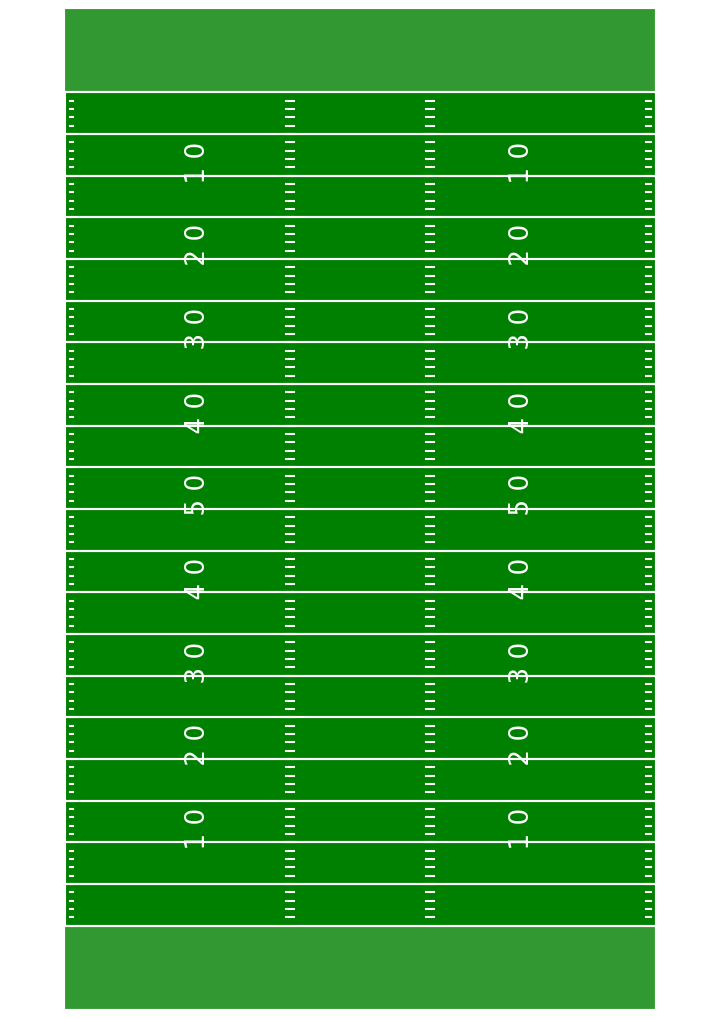

The matplotlib source for this figure:
import os

import pandas as pd
import matplotlib.pyplot as plt
import matplotlib.patches as patches
import matplotlib.font_manager as font_manager
from matplotlib import rcParams

pd_options = {
'display.max_columns' : 100,
}
[pd.set_option(option, setting) for option, setting in pd_options.items()]

font_dirs = ['C:\\Users\\<user>\\Desktop\\Development\\Audible_Analytics\\fonts\\']
for font in font_manager.findSystemFonts(font_dirs):
    font_manager.fontManager.addfont(font)
plt.rcParams['font.family'] = 'Besley-Bold'

def create_football_field(linenumbers=True,
                          endzones=True,
                          highlight_line=False,
                          highlight_line_number=50,
                          highlighted_name='Line of Scrimmage',
                          fifty_is_los=False,
                          figsize=(7, 10)):
    """
    Function that plots the football field for viewing plays.
    Allows for showing or hiding endzones.
    """
    rect = patches.Rectangle((0, 0), 53.3, 120, linewidth=0.1,
                             edgecolor='white', facecolor='green', zorder=0)

    fig, ax = plt.subplots(1, figsize=figsize)
    ax.add_patch(rect)

    plt.plot( [0, 53.3, 0, 0, 53.3, 0, 0, 53.3, 0, 0, 53.3, 0, 0, 53.3, 0, 0, 53.3, 0, 0, 53.3, 0, 0, 53.3, 0, 0, 53.3, 0,
              0, 53.3, 0, 0, 53.3, 0, 0, 53.3, 0, 0, 53.3, 0, 0, 53.3, 0, 0, 53.3, 0, 0, 53.3, 0, 0, 53.3, 0, 0, 53.3, 0,
              0, 53.3, 0, 0, 53.3, 0, 0, 53.3, 0],
              [10, 10, 10, 15, 15, 15, 20, 20, 20, 25, 25, 25, 30, 30, 30, 35, 35, 35, 40, 40, 40, 45, 45, 45, 50, 50, 50,
              55, 55, 55, 60, 60, 60, 65, 65, 65, 70, 70, 70, 75, 75, 75, 80, 80, 80, 85, 85, 85, 90, 90, 90, 95, 95, 95,
              100, 100, 100, 105, 105, 105, 110, 110, 110],
             color='white')
    # Endzones
    if endzones:
        ez1 = patches.Rectangle((0, 0), 53.3, 10,
                                linewidth=0.1,
                                edgecolor='white',
                                facecolor='white',
                                alpha=0.2,
                                zorder=0)
        ez2 = patches.Rectangle((0, 110), 53.3, 120,
                                linewidth=0.1,
                                edgecolor='white',
                                facecolor='white',
                                alpha=0.2,
                                zorder=0)
        ax.add_patch(ez1)
        ax.add_patch(ez2)
    plt.ylim(0, 120)
    plt.xlim(-5, 58.3)
    plt.axis('off')
    if linenumbers:
        for x in range(20, 110, 10):
            numb = x
            if x > 50:
                numb = 120 - x
            #10 yard line
            if numb - 10 == 10:
                plt.text(12, x - 1.1, str(numb - 10).replace("", " "),
                         horizontalalignment='center',
                         fontsize=19, fontname='Besley-Bold',
                         color='white', rotation=90)
                plt.text(53.3 - 12, x - 1.1, str(numb - 10).replace("", " "),
                         horizontalalignment='center',
                         fontsize=19, fontname='Besley-Bold',
                         color='white', rotation=90)
            elif numb - 10 == 30:
                plt.text(12, x - 1.1, str(numb - 10).replace("", " "),
                         horizontalalignment='center',
                         fontsize=19, fontname='Besley-Bold',
                         color='white', rotation=90)
                plt.text(53.3 - 12, x - 1.1, str(numb - 10).replace("", " "),
                         horizontalalignment='center',
                         fontsize=19, fontname='Besley-Bold',
                         color='white', rotation=90)
            elif numb - 10 == 40:
                plt.text(12, x - 1.1, str(numb - 10).replace("", " "),
                         horizontalalignment='center',
                         fontsize=19, fontname='Besley-Bold',
                         color='white', rotation=90)
                plt.text(53.3 - 12, x - 1.1, str(numb - 10).replace("", " "),
                         horizontalalignment='center',
                         fontsize=19, fontname='Besley-Bold',
                         color='white', rotation=90)
            else:
                plt.text(12, x - 1, str(numb - 10).replace("", " "),
                         horizontalalignment='center',
                         fontsize=19, fontname='Besley-Bold',
                         color='white', rotation=90)
                plt.text(53.3 - 12, x - 1, str(numb - 10).replace("", " "),
                         horizontalalignment='center',
                         fontsize=19, fontname='Besley-Bold',
                         color='white', rotation=90)

    if endzones:
        hash_range = range(11, 110)
    else:
        hash_range = range(1, 120)

    for x in hash_range:
        #NFL
        # ax.plot([0.4, 0.7], [x,x], color='white')
        # ax.plot([53.0, 52.5], [x,x], color='white')
        # ax.plot([23.33, 24.00], [x,x], color='white')
        # ax.plot([29.33, 30.00], [x,x], color='white')
        #COLLEGE
        ax.plot([0.4, 0.7], [x, x], color='white')
        ax.plot([53.0, 52.5], [x, x], color='white')
        ax.plot([20.00, 20.66], [x, x], color='white')
        ax.plot([32.66, 33.33], [x, x], color='white')

    if highlight_line:
        hl = highlight_line_number + 10
        plt.plot([hl, hl], [0, 53.3], color='white')
        plt.text(hl + 2, 50, '<- {}'.format(highlighted_name),
                 color='white')
    return fig, ax

create_football_field()
plt.gca().set_axis_off()
plt.subplots_adjust(top = 1, bottom = 0, right = 1, left = 0,
            hspace = 0, wspace = 0)
plt.margins(0,0)
plt.gca().xaxis.set_major_locator(plt.NullLocator())
plt.gca().yaxis.set_major_locator(plt.NullLocator())
plt.savefig("filename.pdf", bbox_inches = 'tight',
    pad_inches = 0)
plt.show()
#NFL not zoomed in
# if numb - 10 == 10:
#     plt.text(12, x - 2, str(numb - 10).replace("", " "),
#              horizontalalignment='center',
#              fontsize=19, fontname='Besley-Bold',
#              color='white', rotation=90)
#     plt.text(53.3 - 12, x - 2, str(numb - 10).replace("", " "),
#              horizontalalignment='center',
#              fontsize=19, fontname='Besley-Bold',
#              color='white', rotation=90)
#     # 40
# elif numb - 10 == 40:
#     plt.text(12, x - 2.7, str(numb - 10).replace("", " "),
#              horizontalalignment='center',
#              fontsize=19, fontname='Besley-Bold',
#              color='white', rotation=90)
#     plt.text(53.3 - 12, x - 2.7, str(numb - 10).replace("", " "),
#              horizontalalignment='center',
#              fontsize=19, fontname='Besley-Bold',
#              color='white', rotation=90)
# else:
#     plt.text(12, x - 2.5, str(numb - 10).replace("", " "),
#              horizontalalignment='center',
#              fontsize=19, fontname='Besley-Bold',
#              color='white', rotation=90)
#     plt.text(53.3 - 12, x - 2.5, str(numb - 10).replace("", " "),
#              horizontalalignment='center',
#              fontsize=19, fontname='Besley-Bold',
#              color='white', rotation=90)
# NFL Zoomed IN

# # NCAA not zoomed in
# if numb - 10 == 10:
#     plt.text(7, x - 2, str(numb - 10).replace("", " "),
#              horizontalalignment='center',
#              fontsize=19, fontname='Besley-Bold',
#              color='white', rotation=90)
#     plt.text(53.3 - 7, x - 2, str(numb - 10).replace("", " "),
#              horizontalalignment='center',
#              fontsize=19, fontname='Besley-Bold',
#              color='white', rotation=90)
#     # 40
# elif numb - 10 == 40:
#     plt.text(7, x - 2.7, str(numb - 10).replace("", " "),
#              horizontalalignment='center',
#              fontsize=19, fontname='Besley-Bold',
#              color='white', rotation=90)
#     plt.text(53.3 - 7, x - 2.7, str(numb - 10).replace("", " "),
#              horizontalalignment='center',
#              fontsize=19, fontname='Besley-Bold',
#              color='white', rotation=90)
# else:
#     plt.text(7, x - 2.5, str(numb - 10).replace("", " "),
#              horizontalalignment='center',
#              fontsize=19, fontname='Besley-Bold',
#              color='white', rotation=90)
#     plt.text(53.3 - 7, x - 2.5, str(numb - 10).replace("", " "),
#              horizontalalignment='center',
#              fontsize=19, fontname='Besley-Bold',
#              color='white', rotation=90)
#NCAA ZOOMED IN
# if numb - 10 == 10:
#     plt.text(12, x - .75, str(numb - 10).replace("", " "),
#              horizontalalignment='center',
#              fontsize=19, fontname='Besley-Bold',
#              color='white', rotation=90)
#     plt.text(53.3 - 12, x - .75, str(numb - 10).replace("", " "),
#              horizontalalignment='center',
#              fontsize=19, fontname='Besley-Bold',
#              color='white', rotation=90)
# elif numb - 10 == 30:
#     plt.text(12, x - 1.1, str(numb - 10).replace("", " "),
#              horizontalalignment='center',
#              fontsize=19, fontname='Besley-Bold',
#              color='white', rotation=90)
#     plt.text(53.3 - 12, x - 1.1, str(numb - 10).replace("", " "),
#              horizontalalignment='center',
#              fontsize=19, fontname='Besley-Bold',
#              color='white', rotation=90)
# elif numb - 10 == 40:
#     plt.text(12, x - 1.1, str(numb - 10).replace("", " "),
#              horizontalalignment='center',
#              fontsize=19, fontname='Besley-Bold',
#              color='white', rotation=90)
#     plt.text(53.3 - 12, x - 1.1, str(numb - 10).replace("", " "),
#              horizontalalignment='center',
#              fontsize=19, fontname='Besley-Bold',
#              color='white', rotation=90)
# else:
#     plt.text(12, x - 1, str(numb - 10).replace("", " "),
#              horizontalalignment='center',
#              fontsize=19, fontname='Besley-Bold',
#              color='white', rotation=90)
#     plt.text(53.3 - 12, x - 1, str(numb - 10).replace("", " "),
#              horizontalalignment='center',
#              fontsize=19, fontname='Besley-Bold',
#              color='white', rotation=90)